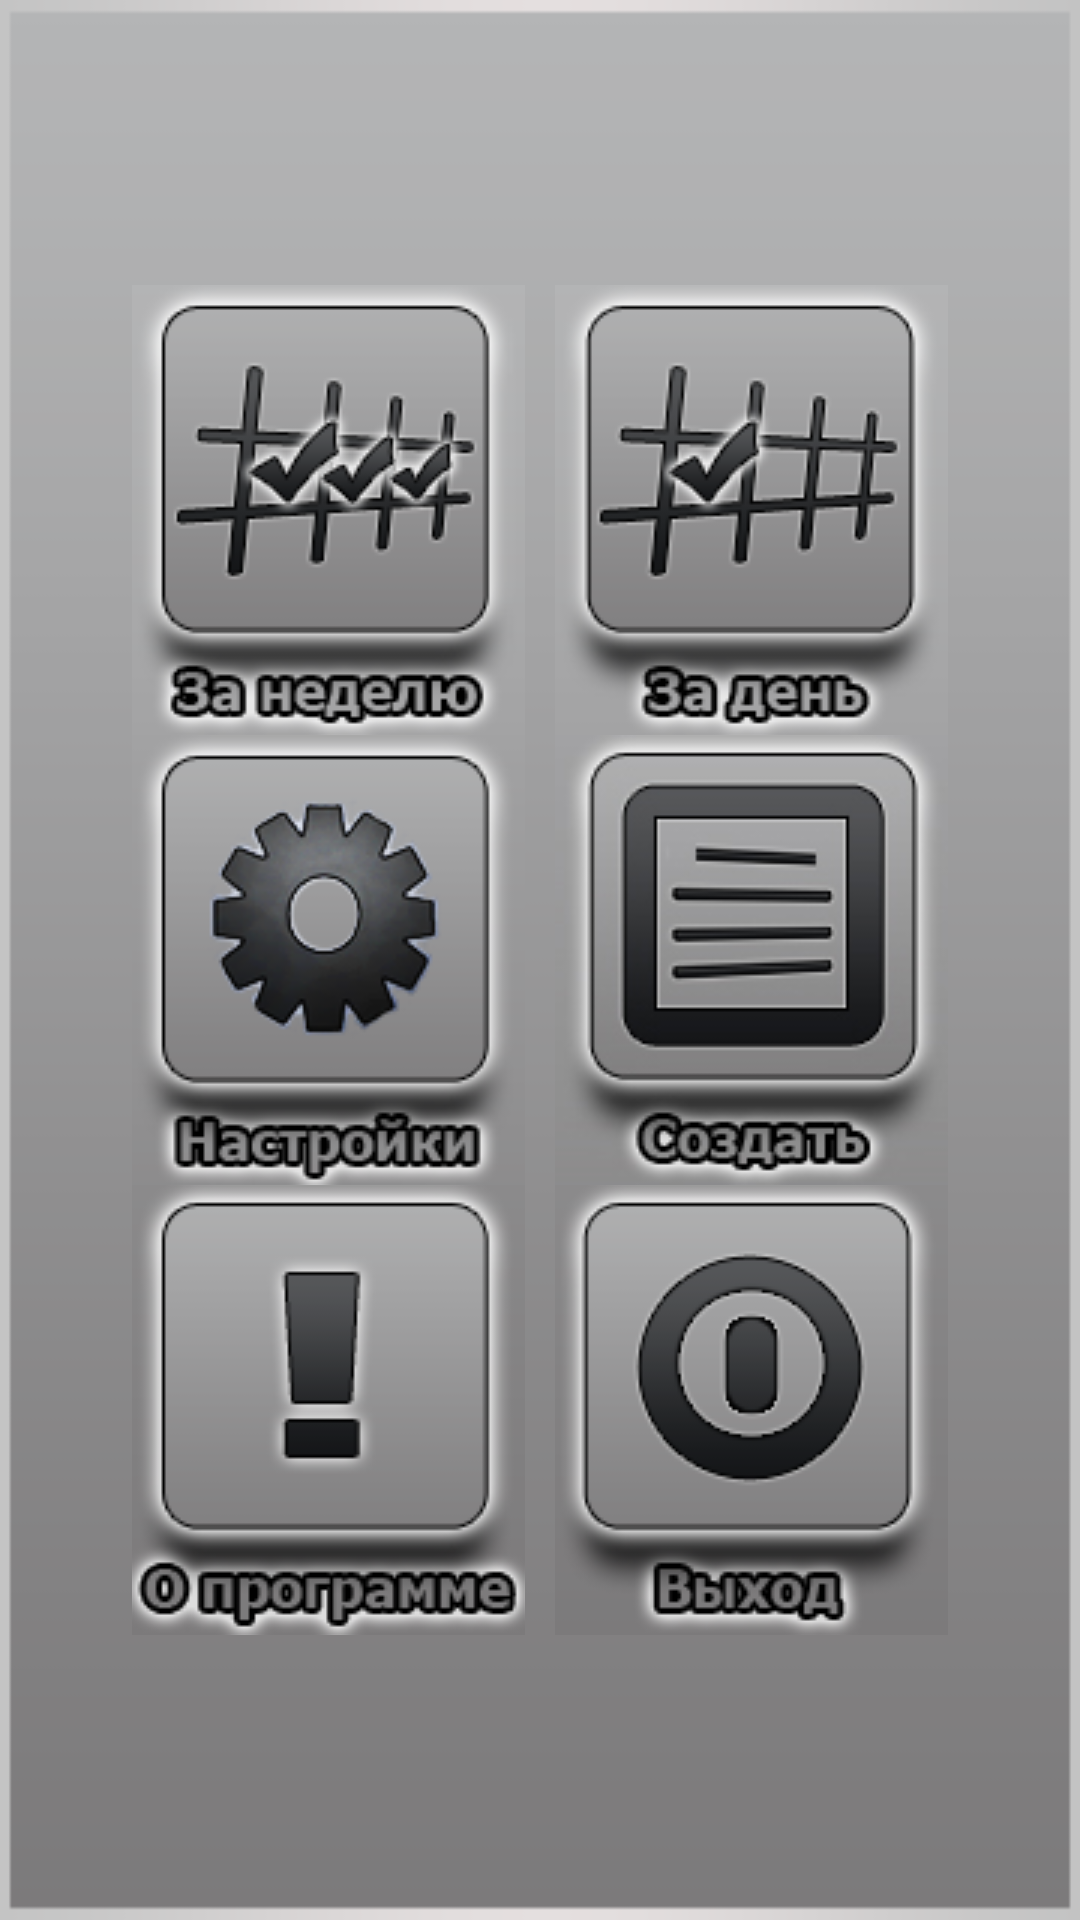

Reconstruct the res/layout file that produces this screen, plus the resources it refers to.
<!-- AndroidManifest.xml: application theme Black -->
<!-- res/layout/home_menu.xml -->
<RelativeLayout xmlns:android="http://schemas.android.com/apk/res/android"
    xmlns:tools="http://schemas.android.com/tools"
    android:id="@+id/RelativeLayoutHome"
    android:layout_width="match_parent"
    android:layout_height="match_parent"
    android:layout_gravity="center_vertical|center_horizontal"
    android:background="@drawable/all_screen_background_for_home"
    android:gravity="center"
    tools:context=".Home" >

    <ImageView
        android:id="@+id/imageRadioLine"
        android:layout_width="wrap_content"
        android:layout_height="wrap_content"
        android:layout_alignParentLeft="true"
        android:layout_alignParentTop="true"
        android:onClick="weekClick"
        android:src="@drawable/icon_home_week" />

    <ImageView
        android:id="@+id/settingImage2"
        android:layout_width="wrap_content"
        android:layout_height="wrap_content"
        android:layout_alignParentTop="true"
        android:layout_marginLeft="10dp"
        android:layout_toRightOf="@+id/imageRadioLine"
        android:onClick="dayClick"
        android:src="@drawable/icon_home_day" />

    <ImageView
        android:id="@+id/imageView3"
        android:layout_width="wrap_content"
        android:layout_height="wrap_content"
        android:layout_alignParentLeft="true"
        android:layout_below="@+id/imageRadioLine"
        android:onClick="settingClick"
        android:src="@drawable/icon_home_setting" />

    <ImageView
        android:id="@+id/settingVibration"
        android:layout_width="wrap_content"
        android:layout_height="wrap_content"
        android:layout_alignLeft="@+id/settingImage2"
        android:layout_below="@+id/settingImage2"
        android:onClick="editClick"
        android:src="@drawable/icon_home_new" />

    <ImageView
        android:id="@+id/imageView5"
        android:layout_width="wrap_content"
        android:layout_height="wrap_content"
        android:layout_alignParentLeft="true"
        android:layout_below="@+id/imageView3"
        android:onClick="aboutClick"
        android:src="@drawable/icon_home_about" />

    <ImageView
        android:id="@+id/imageView6"
        android:layout_width="wrap_content"
        android:layout_height="wrap_content"
        android:layout_alignTop="@+id/imageView5"
        android:layout_marginLeft="10dp"
        android:layout_toRightOf="@+id/imageView5"
        android:onClick="closeClick"
        android:src="@drawable/icon_home_close" />

</RelativeLayout>
<!-- resources referenced by this layout -->
<resources>
  <!-- drawable all_screen_background_for_home: png bitmap (drawable-mdpi, 1958 bytes) -->
  <!-- drawable icon_home_about: png bitmap (drawable-mdpi, 9682 bytes) -->
  <!-- drawable icon_home_close: png bitmap (drawable-mdpi, 12160 bytes) -->
  <!-- drawable icon_home_day: png bitmap (drawable-mdpi, 12999 bytes) -->
  <!-- drawable icon_home_new: png bitmap (drawable-mdpi, 12226 bytes) -->
  <!-- drawable icon_home_setting: png bitmap (drawable-mdpi, 16486 bytes) -->
  <!-- drawable icon_home_week: png bitmap (drawable-mdpi, 14744 bytes) -->
  <style name="Black" parent="android:Theme.Black" />
</resources>
